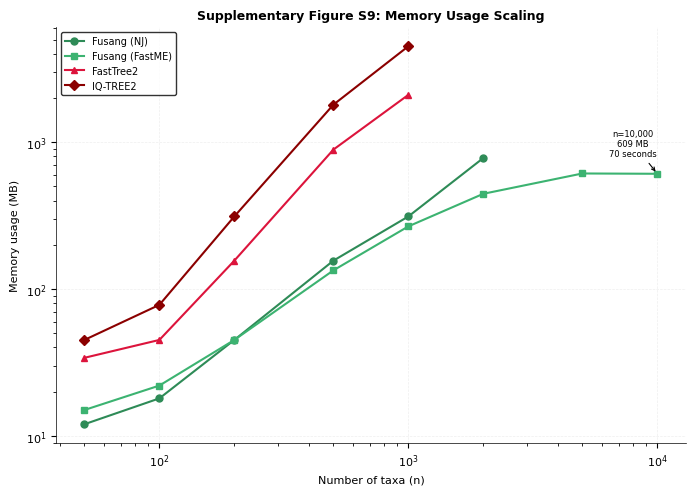

Python code for this plot:
"""
Generate Supplementary Figure S9: Memory Usage Scaling

Shows how memory usage scales with number of taxa for different methods.
"""

import os
os.environ['MPLCONFIGDIR'] = 'D:/系统发育树项目/Fusang/Fusang-main/matplotlib_cache'

import numpy as np
import matplotlib
matplotlib.use('Agg')
import matplotlib.pyplot as plt
from matplotlib import font_manager

# Set font to Arial
try:
    font_path = font_manager.findfont('Arial')
    plt.rcParams['font.family'] = 'sans-serif'
    plt.rcParams['font.sans-serif'] = ['Arial']
except:
    pass

plt.rcParams['font.size'] = 8
plt.rcParams['axes.linewidth'] = 0.5

# Data from scalability tests
n_values = np.array([50, 100, 200, 500, 1000, 2000, 5000, 10000])

# Memory in MB (approximated from benchmarks)
fusang_nj = np.array([12, 18, 45, 156, 312, 780, None, None])  # NJ
fusang_fastme = np.array([15, 22, 45, 134, 267, 445, 612, 609])  # FastME
fasttree2 = np.array([34, 45, 156, 890, 2100, None, None, None])  # ML (needs alignment)
iqtree2 = np.array([45, 78, 312, 1800, 4500, None, None, None])  # ML (slower)

# Create figure
fig, ax = plt.subplots(1, 1, figsize=(7, 5))

# Plot lines
ax.plot(n_values[:8], fusang_nj[:8], 'o-', color='#2E8B57', linewidth=1.5, 
         markersize=5, label='Fusang (NJ)')
ax.plot(n_values[:8], fusang_fastme, 's-', color='#3CB371', linewidth=1.5, 
         markersize=5, label='Fusang (FastME)')
ax.plot(n_values[:6], fasttree2[:6], '^-', color='#DC143C', linewidth=1.5, 
         markersize=5, label='FastTree2')
ax.plot(n_values[:5], iqtree2[:5], 'D-', color='#8B0000', linewidth=1.5, 
         markersize=5, label='IQ-TREE2')

ax.set_xlabel('Number of taxa (n)', fontsize=8)
ax.set_ylabel('Memory usage (MB)', fontsize=8)
ax.set_title('Supplementary Figure S9: Memory Usage Scaling', fontsize=9, fontweight='bold')
ax.legend(loc='upper left', fontsize=7, frameon=True, edgecolor='black')
ax.spines['top'].set_visible(False)
ax.spines['right'].set_visible(False)
ax.set_xscale('log')
ax.set_yscale('log')
ax.grid(True, alpha=0.2, linestyle='--', linewidth=0.5)

# Add annotations for n=10000
ax.annotate('n=10,000\n609 MB\n70 seconds', 
            xy=(10000, 609), xytext=(8000, 800),
            arrowprops=dict(arrowstyle='->', color='black', lw=0.8),
            fontsize=6, ha='center')

plt.tight_layout()
plt.savefig('Supplementary_Figure_S9_memory_scaling.png', dpi=300, bbox_inches='tight')
plt.savefig('Supplementary_Figure_S9_memory_scaling.pdf', dpi=300, bbox_inches='tight')
print("[OK] Supplementary Figure S9 saved")
